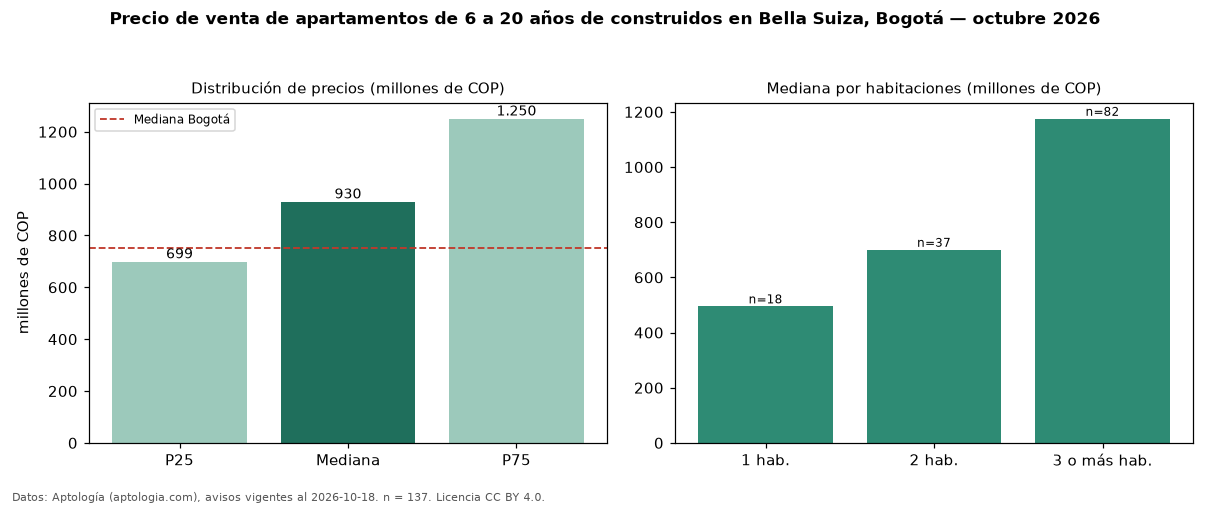

The data file committed next to this chart (first rows):
seccion, metrica, valor, moneda, n
filtro, edad2, de 6 a 20 años de construidos, , 137
precio, p25, 699000000, COP, 137
precio, mediana, 930000000, COP, 137
precio, p75, 1250000000, COP, 137
precio, minimo, 375000000, COP, 137
precio, maximo, 3500000000, COP, 137
m2, mediana_precio_m2, 8034682, COP, 135
m2, area_mediana_m2, 122.5, m2, 135
admin, mediana_admin_mes, 859000, COP, 127
banos, mediana_banos, 3.0, , 
parqueadero, pct_con_parqueadero, 98.5, %, 137
estrato, estrato_mas_frecuente, 5, , 137
habitaciones, 1, 495000000, COP, 18
habitaciones, 2, 700000000, COP, 37
habitaciones, 3+, 1175000000, COP, 82
ciudad, mediana_ciudad_referencia, 750000000, COP, 
ciudad, mediana_m2_ciudad, 7261905, COP, 
fuente, fecha_datos, 2026-10-18, , 
fuente, atribucion, https://www.aptologia.com/venta/bogota/b…, , 
fuente, licencia, CC BY 4.0, , 
